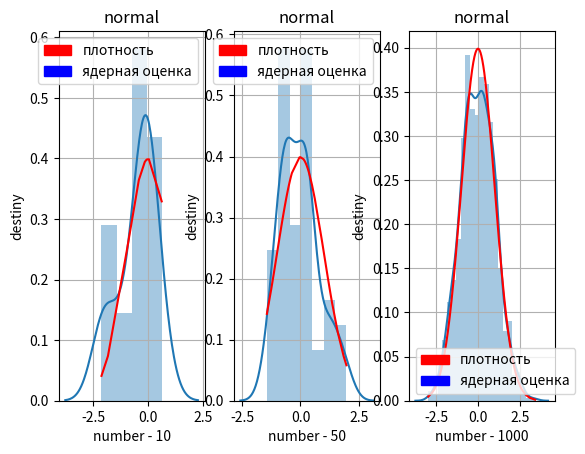
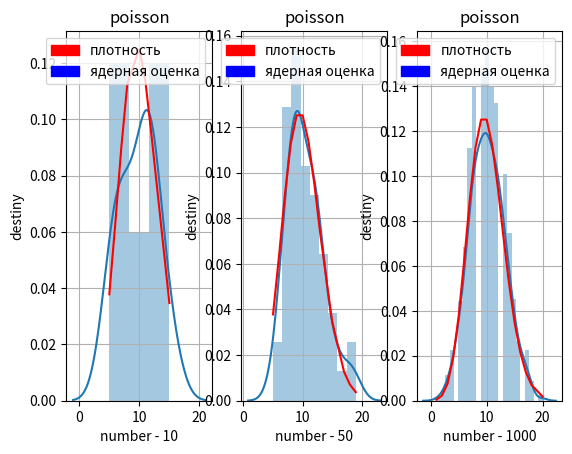
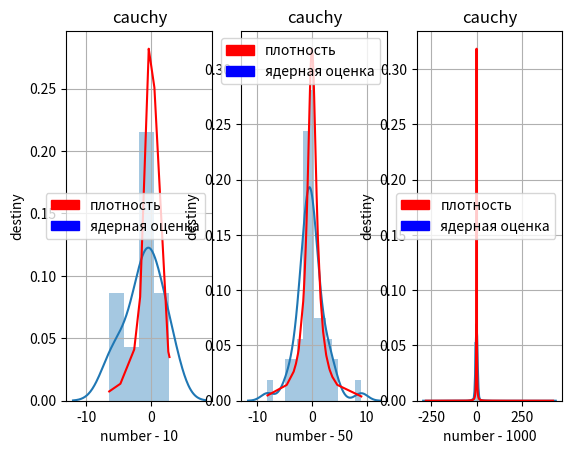
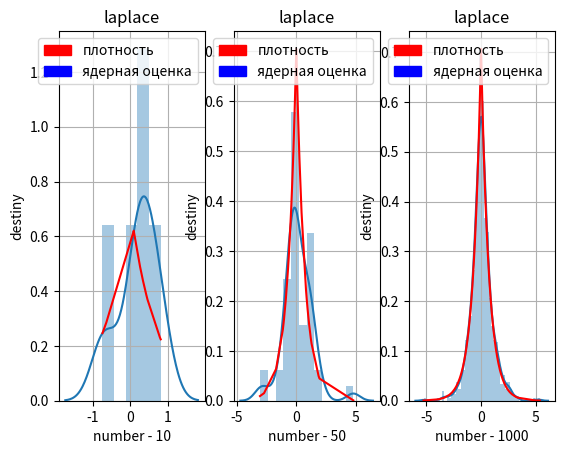
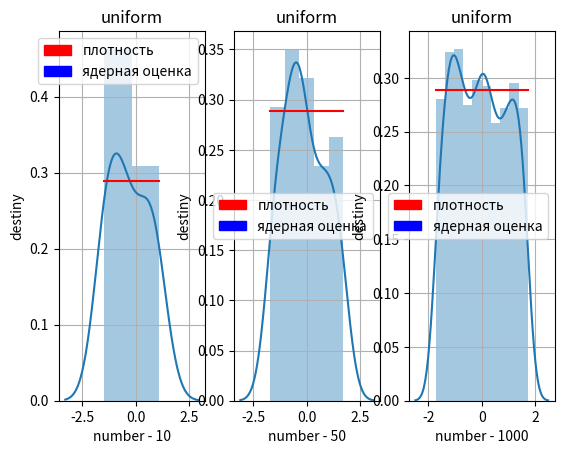

The matplotlib source for these figures, in order:
import numpy as np
import seaborn as sns
import matplotlib.pyplot as plt
import matplotlib.patches as mpatches
from math import sqrt, pi, exp, pow, factorial, fabs


def show(description, values, cap, i):
    ax = plt.subplot(1, 3, i)
    sns.distplot(values)
    x = sorted(set(values))
    y = [description['destiny'](_) for _ in x]
    plt.plot(x, y, 'r-')
    plt.title(description['name'])
    plt.ylabel("destiny")
    plt.xlabel("number - %s" % cap)
    plt.grid()
    destiny = mpatches.Patch(color='red', label='плотность')
    kde = mpatches.Patch(color='blue', label='ядерная оценка')
    plt.legend(handles=[destiny, kde])


capacities = [10, 50, 1000]
distributions = [
    {
        'name': 'normal',
        'func': lambda size: np.random.normal(size=size),
        'destiny': lambda x: 1 / sqrt(2 * pi) * exp(-x * x / 2)
    },
    {
        'name': 'poisson',
        'func': lambda size: np.random.poisson(10, size=size),
        'destiny': lambda x: (pow(10, round(x)) / factorial(round(x))) * exp(-10)
    },
    {
        'name': 'cauchy',
        'func': lambda size: np.random.standard_cauchy(size=size),
        'destiny': lambda x: 1 / pi * ( 1 / (x*x + 1))
    },
    {
        'name': 'laplace',
        'func': lambda size: np.random.laplace(0, 1/sqrt(2), size=size),
        'destiny': lambda x: (1 / sqrt(2)) * exp(-sqrt(2) * fabs(x))
    },
    {
        'name': 'uniform',
        'func': lambda size: np.random.uniform(-sqrt(3), sqrt(3),size=size),
        'destiny': lambda x: 1 / (2 * sqrt(3)) if (fabs(x) <= sqrt(3)) else 0
    },
]

for dis in distributions:
    i = 1
    plt.subplot(1, 3, 1)
    for cap in capacities:
        show(dis, dis['func'](cap), cap, i)
        i += 1
    plt.show()
